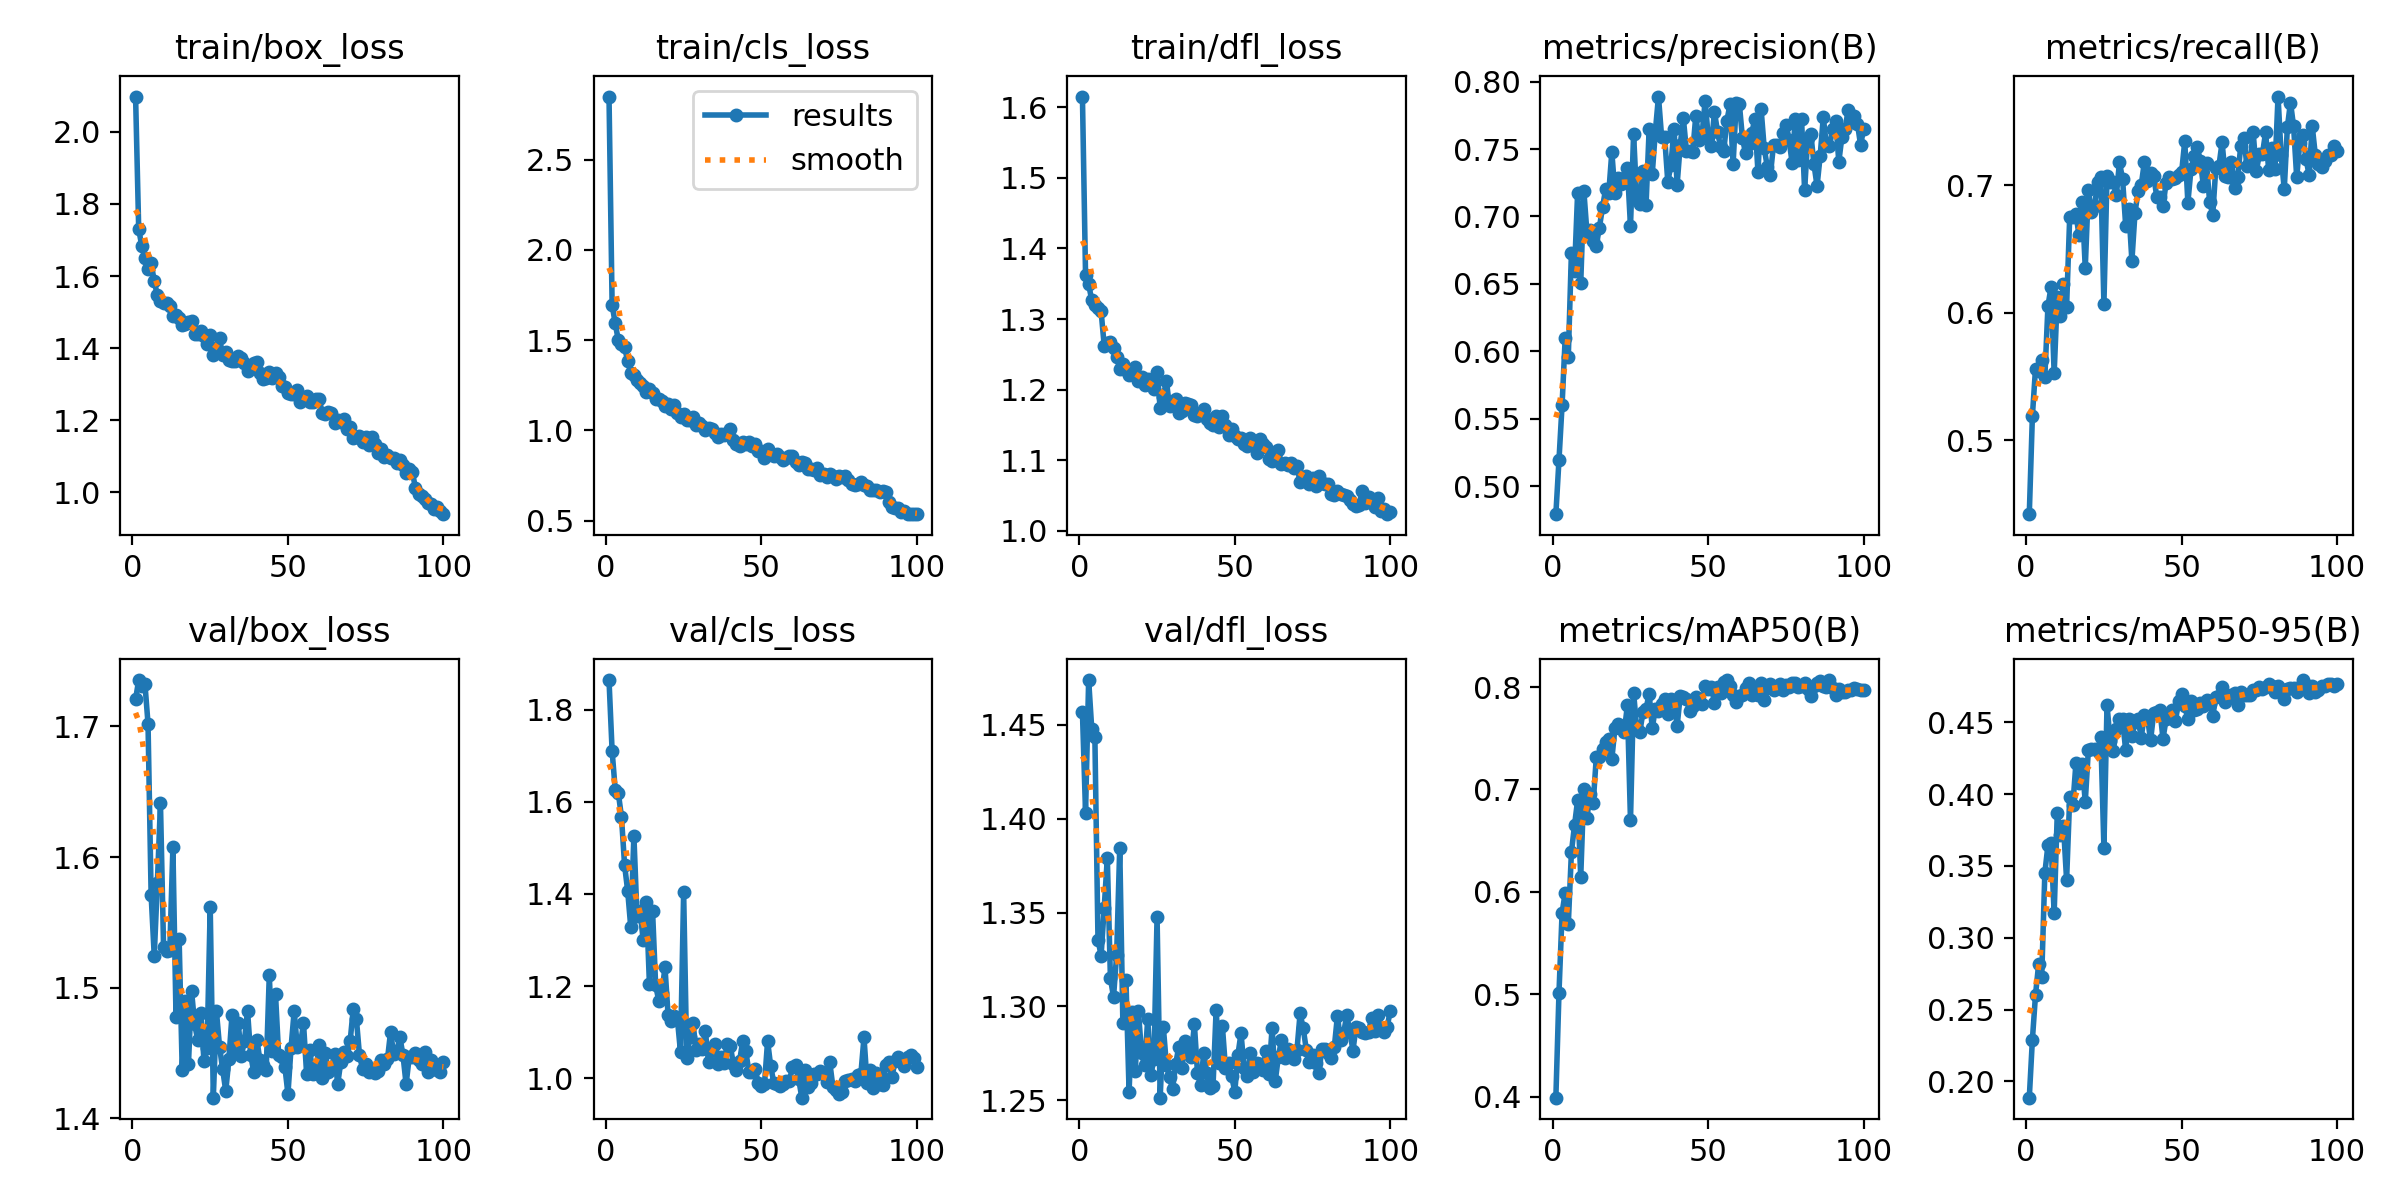

Source data for this figure (header and first rows):
epoch, time, train/box_loss, train/cls_loss, train/dfl_loss, metrics/precision(B), metrics/recall(B), metrics/mAP50(B), metrics/mAP50-95(B), val/box_loss, val/cls_loss, val/dfl_loss, lr/pg0, lr/pg1, lr/pg2
1, 66.95, 2.098, 2.85, 1.615, 0.4792, 0.4421, 0.3989, 0.1887, 1.721, 1.864, 1.457, 0.0006629, 0.0006629, 0.0006629
2, 129.1, 1.731, 1.694, 1.363, 0.5193, 0.5192, 0.5011, 0.2291, 1.736, 1.71, 1.403, 0.001316, 0.001316, 0.001316
3, 181.6, 1.683, 1.592, 1.349, 0.5602, 0.5561, 0.5794, 0.2602, 1.731, 1.626, 1.474, 0.001957, 0.001957, 0.001957
4, 221.4, 1.651, 1.498, 1.327, 0.61, 0.5545, 0.5991, 0.2814, 1.733, 1.619, 1.448, 0.001941, 0.001941, 0.001941
5, 263, 1.62, 1.479, 1.32, 0.5961, 0.5628, 0.5683, 0.273, 1.702, 1.568, 1.444, 0.001921, 0.001921, 0.001921
6, 305.4, 1.635, 1.463, 1.315, 0.673, 0.5494, 0.6386, 0.345, 1.571, 1.463, 1.336, 0.001901, 0.001901, 0.001901
7, 348.6, 1.586, 1.383, 1.311, 0.6595, 0.6052, 0.665, 0.3645, 1.524, 1.407, 1.327, 0.001881, 0.001881, 0.001881
8, 392.6, 1.546, 1.319, 1.262, 0.7176, 0.6202, 0.6895, 0.3657, 1.58, 1.328, 1.353, 0.001861, 0.001861, 0.001861
9, 437.1, 1.529, 1.304, 1.266, 0.6505, 0.5524, 0.6146, 0.317, 1.641, 1.526, 1.379, 0.001842, 0.001842, 0.001842
10, 481.8, 1.525, 1.28, 1.267, 0.7189, 0.6124, 0.7009, 0.3868, 1.531, 1.353, 1.315, 0.001822, 0.001822, 0.001822
11, 526.6, 1.524, 1.264, 1.258, 0.6879, 0.5972, 0.6725, 0.3718, 1.528, 1.363, 1.305, 0.001802, 0.001802, 0.001802
12, 571.6, 1.517, 1.244, 1.246, 0.6901, 0.6228, 0.6954, 0.3778, 1.529, 1.299, 1.328, 0.001782, 0.001782, 0.001782
13, 616.9, 1.49, 1.213, 1.23, 0.6818, 0.6048, 0.6865, 0.3403, 1.607, 1.383, 1.385, 0.001762, 0.001762, 0.001762
14, 662.5, 1.492, 1.229, 1.237, 0.6783, 0.6752, 0.7312, 0.3978, 1.478, 1.204, 1.291, 0.001743, 0.001743, 0.001743
15, 708, 1.483, 1.207, 1.228, 0.6918, 0.6752, 0.7321, 0.3922, 1.538, 1.364, 1.314, 0.001723, 0.001723, 0.001723
16, 753.7, 1.463, 1.175, 1.221, 0.7066, 0.6772, 0.7397, 0.4215, 1.437, 1.202, 1.255, 0.001703, 0.001703, 0.001703
17, 799.3, 1.467, 1.175, 1.227, 0.7203, 0.6606, 0.7468, 0.4075, 1.49, 1.169, 1.297, 0.001683, 0.001683, 0.001683
18, 845, 1.472, 1.16, 1.232, 0.717, 0.6868, 0.7493, 0.4209, 1.441, 1.185, 1.266, 0.001663, 0.001663, 0.001663
19, 890.7, 1.476, 1.134, 1.213, 0.7478, 0.6352, 0.7296, 0.3946, 1.497, 1.241, 1.298, 0.001644, 0.001644, 0.001644
20, 936.3, 1.44, 1.145, 1.218, 0.7173, 0.6964, 0.7599, 0.4307, 1.472, 1.137, 1.275, 0.001624, 0.001624, 0.001624
21, 982.2, 1.44, 1.119, 1.206, 0.7282, 0.6786, 0.7639, 0.4315, 1.46, 1.125, 1.269, 0.001604, 0.001604, 0.001604
22, 1028, 1.447, 1.138, 1.216, 0.724, 0.6837, 0.7616, 0.4317, 1.481, 1.136, 1.293, 0.001584, 0.001584, 0.001584
23, 1074, 1.434, 1.098, 1.21, 0.7283, 0.7028, 0.7565, 0.4303, 1.444, 1.128, 1.264, 0.001564, 0.001564, 0.001564
24, 1120, 1.411, 1.076, 1.201, 0.7359, 0.7062, 0.782, 0.44, 1.454, 1.056, 1.272, 0.001545, 0.001545, 0.001545
25, 1166, 1.438, 1.089, 1.225, 0.6927, 0.6069, 0.6697, 0.3627, 1.562, 1.404, 1.348, 0.001525, 0.001525, 0.001525
26, 1212, 1.382, 1.056, 1.174, 0.7611, 0.7076, 0.7947, 0.4621, 1.416, 1.045, 1.251, 0.001505, 0.001505, 0.001505
27, 1257, 1.4, 1.055, 1.19, 0.713, 0.7024, 0.7594, 0.4372, 1.482, 1.09, 1.289, 0.001485, 0.001485, 0.001485
28, 1303, 1.427, 1.072, 1.212, 0.7095, 0.7025, 0.7562, 0.4302, 1.455, 1.121, 1.269, 0.001465, 0.001465, 0.001465
29, 1350, 1.38, 1.031, 1.176, 0.7338, 0.692, 0.7753, 0.4451, 1.438, 1.061, 1.262, 0.001446, 0.001446, 0.001446
30, 1395, 1.389, 1.039, 1.184, 0.7083, 0.7179, 0.7785, 0.4522, 1.421, 1.075, 1.256, 0.001426, 0.001426, 0.001426
31, 1442, 1.368, 1.022, 1.187, 0.7647, 0.7048, 0.7937, 0.452, 1.445, 1.064, 1.27, 0.001406, 0.001406, 0.001406
32, 1487, 1.365, 1.001, 1.167, 0.7315, 0.6683, 0.7599, 0.4305, 1.479, 1.102, 1.279, 0.001386, 0.001386, 0.001386
33, 1534, 1.363, 1.011, 1.169, 0.7631, 0.6814, 0.7789, 0.4524, 1.452, 1.034, 1.267, 0.001366, 0.001366, 0.001366
34, 1580, 1.379, 1.007, 1.18, 0.7889, 0.6407, 0.7771, 0.4408, 1.473, 1.062, 1.282, 0.001347, 0.001347, 0.001347
35, 1626, 1.371, 0.9843, 1.179, 0.7592, 0.6785, 0.7836, 0.4501, 1.448, 1.075, 1.277, 0.001327, 0.001327, 0.001327
36, 1672, 1.358, 0.961, 1.178, 0.7586, 0.6952, 0.788, 0.4522, 1.459, 1.032, 1.273, 0.001307, 0.001307, 0.001307
37, 1717, 1.337, 0.981, 1.164, 0.7255, 0.7, 0.7737, 0.4394, 1.482, 1.047, 1.291, 0.001287, 0.001287, 0.001287
38, 1763, 1.347, 0.9749, 1.163, 0.7382, 0.7179, 0.7886, 0.455, 1.449, 1.032, 1.265, 0.001267, 0.001267, 0.001267
39, 1809, 1.359, 0.9831, 1.167, 0.7651, 0.7035, 0.7863, 0.454, 1.436, 1.075, 1.258, 0.001248, 0.001248, 0.001248
40, 1855, 1.361, 1.005, 1.172, 0.7236, 0.7096, 0.762, 0.4374, 1.46, 1.07, 1.275, 0.001228, 0.001228, 0.001228
41, 1901, 1.332, 0.9451, 1.159, 0.7532, 0.7072, 0.7916, 0.4564, 1.444, 1.031, 1.265, 0.001208, 0.001208, 0.001208
42, 1947, 1.315, 0.9251, 1.152, 0.7727, 0.691, 0.7905, 0.4569, 1.441, 1.018, 1.257, 0.001188, 0.001188, 0.001188
43, 1993, 1.316, 0.914, 1.15, 0.7488, 0.691, 0.7882, 0.4588, 1.437, 1.038, 1.258, 0.001168, 0.001168, 0.001168
44, 2039, 1.335, 0.9375, 1.162, 0.7485, 0.6835, 0.7766, 0.4387, 1.51, 1.081, 1.298, 0.001149, 0.001149, 0.001149
45, 2085, 1.318, 0.9244, 1.147, 0.7476, 0.7021, 0.7818, 0.4521, 1.451, 1.058, 1.27, 0.001129, 0.001129, 0.001129
46, 2131, 1.33, 0.9367, 1.163, 0.7746, 0.7062, 0.7899, 0.4544, 1.495, 1.014, 1.29, 0.001109, 0.001109, 0.001109
47, 2177, 1.319, 0.9115, 1.15, 0.757, 0.7048, 0.7866, 0.4585, 1.449, 1.013, 1.267, 0.001089, 0.001089, 0.001089
48, 2223, 1.294, 0.923, 1.136, 0.76, 0.7055, 0.7836, 0.4507, 1.447, 1.021, 1.27, 0.001069, 0.001069, 0.001069
49, 2269, 1.292, 0.8844, 1.144, 0.7856, 0.7083, 0.8009, 0.4646, 1.44, 0.9899, 1.263, 0.00105, 0.00105, 0.00105
50, 2315, 1.276, 0.8827, 1.135, 0.759, 0.7103, 0.7977, 0.4701, 1.419, 0.9836, 1.255, 0.00103, 0.00103, 0.00103
51, 2361, 1.273, 0.8438, 1.129, 0.7519, 0.7345, 0.8002, 0.4617, 1.454, 0.9878, 1.274, 0.00101, 0.00101, 0.00101
52, 2408, 1.272, 0.8972, 1.131, 0.7775, 0.6862, 0.7849, 0.4521, 1.482, 1.081, 1.286, 0.0009902, 0.0009902, 0.0009902
53, 2454, 1.282, 0.8713, 1.122, 0.7627, 0.7124, 0.8001, 0.4651, 1.455, 1.026, 1.267, 0.0009704, 0.0009704, 0.0009704
54, 2500, 1.251, 0.8591, 1.119, 0.7512, 0.7226, 0.7945, 0.4586, 1.456, 0.9903, 1.263, 0.0009506, 0.0009506, 0.0009506
55, 2546, 1.263, 0.8696, 1.131, 0.7488, 0.7299, 0.8048, 0.4594, 1.473, 0.9872, 1.275, 0.0009308, 0.0009308, 0.0009308
56, 2592, 1.266, 0.8511, 1.125, 0.7709, 0.7193, 0.8065, 0.4637, 1.434, 0.9829, 1.265, 0.000911, 0.000911, 0.000911
57, 2638, 1.251, 0.8375, 1.11, 0.7831, 0.6993, 0.8008, 0.4617, 1.452, 0.9885, 1.27, 0.0008912, 0.0008912, 0.0008912
58, 2685, 1.251, 0.8481, 1.13, 0.7386, 0.717, 0.7921, 0.4652, 1.434, 0.9933, 1.269, 0.0008714, 0.0008714, 0.0008714
59, 2731, 1.258, 0.8568, 1.122, 0.7843, 0.6869, 0.7854, 0.4627, 1.435, 0.9936, 1.266, 0.0008516, 0.0008516, 0.0008516
60, 2777, 1.26, 0.8592, 1.118, 0.7837, 0.677, 0.791, 0.4543, 1.456, 1.024, 1.276, 0.0008318, 0.0008318, 0.0008318
... 40 more rows
